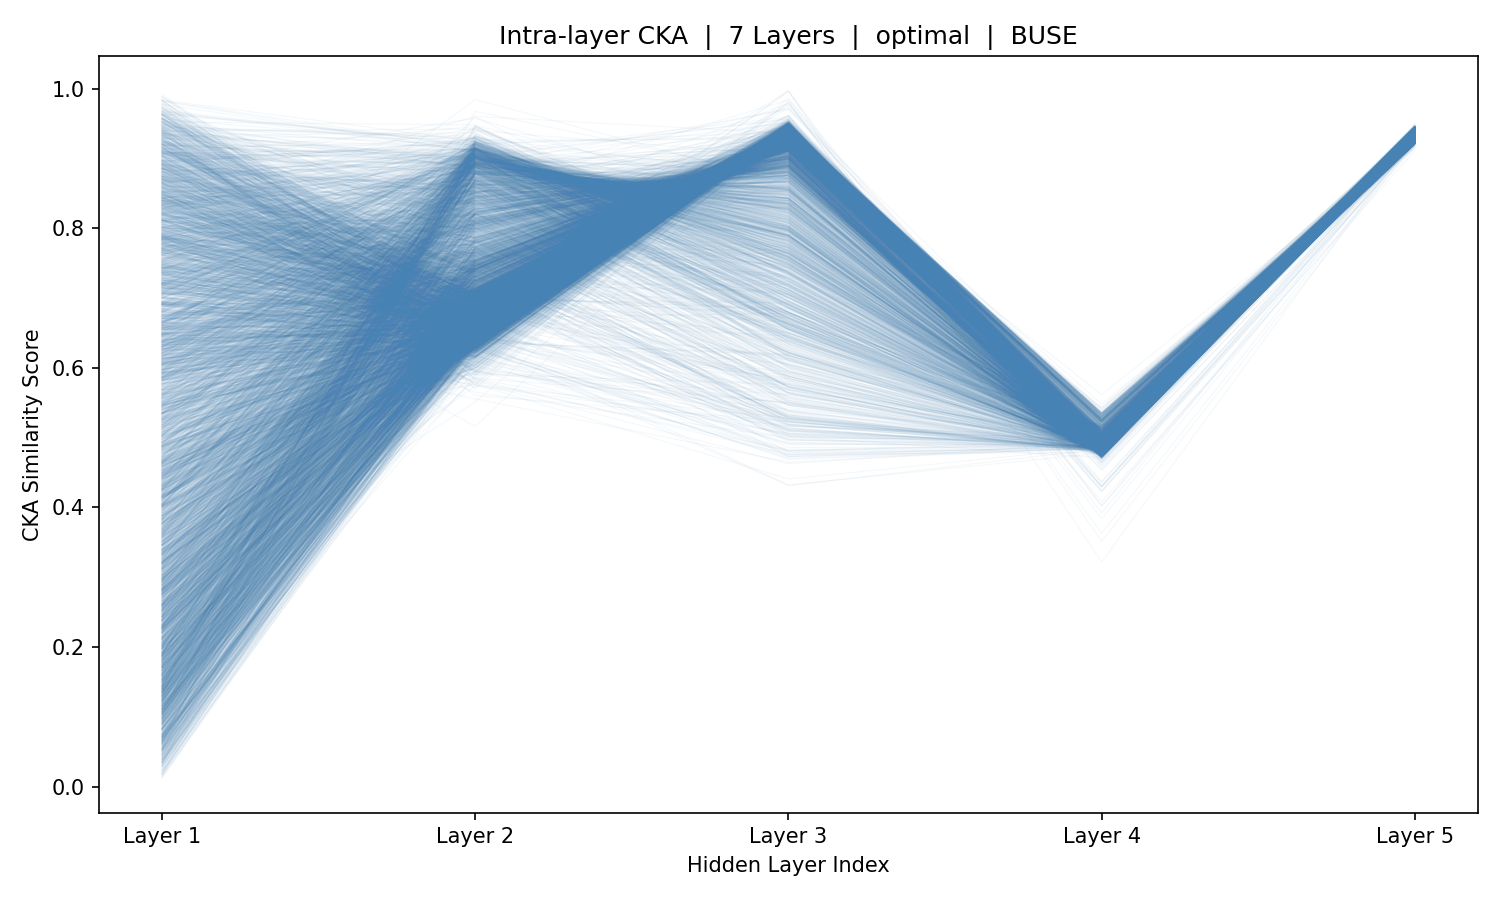

Source data for this figure (header and first rows):
sample_idx, Layer_1, Layer_2, Layer_3, Layer_4, Layer_5
0, 0.6407, 0.6354, 0.9491, 0.4725, 0.9415
1, 0.6945, 0.6379, 0.9496, 0.471, 0.9374
2, 0.7498, 0.6425, 0.948, 0.4754, 0.9342
3, 0.2829, 0.6583, 0.9484, 0.4729, 0.934
4, 0.3132, 0.6851, 0.9514, 0.4794, 0.9349
5, 0.621, 0.6971, 0.9489, 0.4729, 0.9357
6, 0.7474, 0.6797, 0.9493, 0.4829, 0.9337
7, 0.8431, 0.6531, 0.9462, 0.4804, 0.9345
8, 0.5914, 0.6415, 0.943, 0.49, 0.9405
9, 0.6578, 0.6291, 0.936, 0.4827, 0.9425
10, 0.5258, 0.6402, 0.9404, 0.4816, 0.9398
11, 0.4734, 0.6371, 0.9428, 0.4788, 0.9398
12, 0.2647, 0.6515, 0.9471, 0.4785, 0.9417
13, 0.1144, 0.6459, 0.9478, 0.4786, 0.9398
14, 0.1414, 0.6572, 0.9469, 0.4711, 0.9374
15, 0.2728, 0.6565, 0.9486, 0.481, 0.9348
16, 0.6822, 0.6644, 0.946, 0.4781, 0.9371
17, 0.4581, 0.6621, 0.9465, 0.4837, 0.9381
18, 0.6499, 0.6543, 0.9446, 0.4795, 0.9387
19, 0.2731, 0.6417, 0.9433, 0.4879, 0.9397
20, 0.4524, 0.64, 0.9407, 0.4784, 0.9396
21, 0.5751, 0.6356, 0.9441, 0.4819, 0.9403
22, 0.8055, 0.6283, 0.9409, 0.4769, 0.9416
23, 0.7152, 0.6358, 0.943, 0.4757, 0.9396
24, 0.5922, 0.6527, 0.9459, 0.4715, 0.9396
25, 0.1613, 0.6617, 0.9504, 0.4753, 0.938
26, 0.2359, 0.6646, 0.9485, 0.4757, 0.9384
27, 0.5112, 0.6582, 0.9481, 0.4777, 0.9351
28, 0.5401, 0.6532, 0.9479, 0.4811, 0.9352
29, 0.5637, 0.6495, 0.9465, 0.4818, 0.9386
30, 0.142, 0.6531, 0.9454, 0.4822, 0.9421
31, 0.15, 0.6597, 0.9472, 0.4782, 0.9404
32, 0.4854, 0.6553, 0.9478, 0.4789, 0.9362
33, 0.1131, 0.6435, 0.9429, 0.4831, 0.9376
34, 0.2378, 0.6382, 0.9383, 0.4825, 0.9394
35, 0.2271, 0.6413, 0.9407, 0.482, 0.9406
36, 0.2473, 0.65, 0.9429, 0.4817, 0.9434
37, 0.13, 0.6546, 0.9464, 0.4784, 0.9428
38, 0.1888, 0.6542, 0.9462, 0.4758, 0.9391
39, 0.2082, 0.6437, 0.9452, 0.4792, 0.9362
40, 0.1139, 0.6431, 0.9449, 0.4831, 0.9379
41, 0.04717, 0.6485, 0.9441, 0.4797, 0.9407
42, 0.05642, 0.6575, 0.9455, 0.4797, 0.9423
43, 0.3102, 0.6558, 0.9459, 0.4797, 0.9395
44, 0.3564, 0.6575, 0.9454, 0.4782, 0.9379
45, 0.8294, 0.6539, 0.9461, 0.4831, 0.938
46, 0.7464, 0.6555, 0.9438, 0.4835, 0.9405
47, 0.7418, 0.6519, 0.9431, 0.4847, 0.9406
48, 0.4538, 0.655, 0.9424, 0.4836, 0.9408
49, 0.562, 0.6518, 0.9431, 0.4842, 0.9406
50, 0.3331, 0.6588, 0.9429, 0.4842, 0.9422
51, 0.6481, 0.6558, 0.9427, 0.4833, 0.9414
52, 0.06804, 0.6502, 0.9443, 0.4798, 0.94
53, 0.05003, 0.6421, 0.9454, 0.4818, 0.94
54, 0.1977, 0.6333, 0.9449, 0.4831, 0.9409
55, 0.3838, 0.6317, 0.9436, 0.4858, 0.9423
56, 0.7363, 0.6475, 0.9416, 0.4787, 0.9425
57, 0.4762, 0.6521, 0.9453, 0.4788, 0.9386
58, 0.4866, 0.6527, 0.9446, 0.4816, 0.939
59, 0.6326, 0.6521, 0.9441, 0.48, 0.9397
... 5,366 more rows
